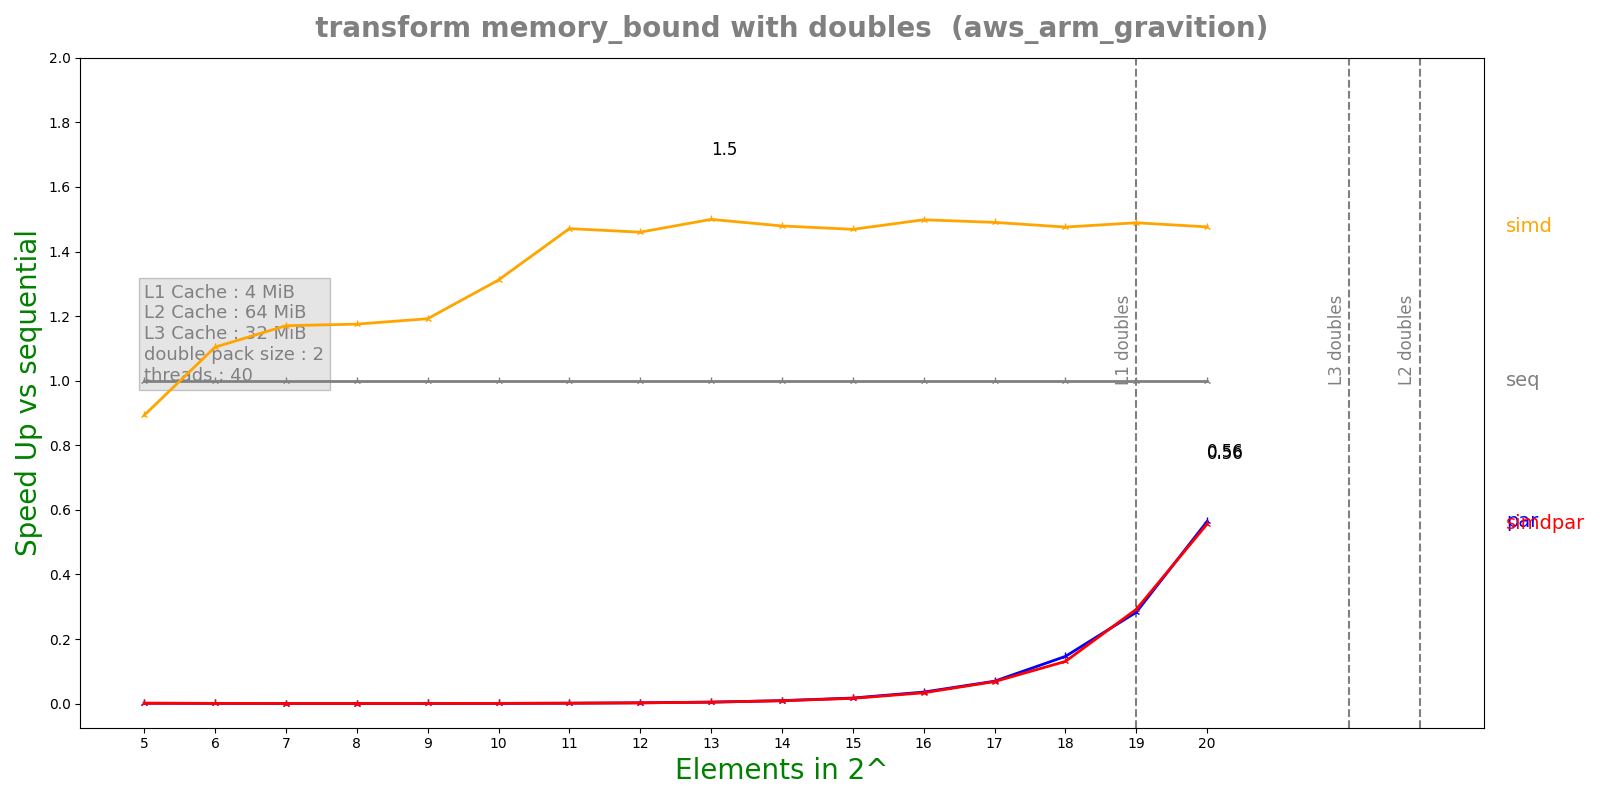

The table this chart was drawn from, first rows:
n, lane, threads, seq, simd, par, simdpar
5, 2, 40, 1.3984e-07, 1.5662e-07, 0.0001256, 0.0001245
6, 2, 40, 2.1024e-07, 1.9044e-07, 0.0003276, 0.0003219
7, 2, 40, 2.6328e-07, 2.2496e-07, 0.001206, 0.001197
8, 2, 40, 2.7576e-07, 2.3464e-07, 0.001188, 0.001204
9, 2, 40, 3.8548e-07, 3.234e-07, 0.001235, 0.001223
10, 2, 40, 7.28833e-07, 5.5556e-07, 0.001262, 0.001205
11, 2, 40, 1.51108e-06, 1.02724e-06, 0.001227, 0.001236
12, 2, 40, 2.7815e-06, 1.90508e-06, 0.00116, 0.001228
13, 2, 40, 5.388e-06, 3.59268e-06, 0.001197, 0.001203
14, 2, 40, 1.07144e-05, 7.2428e-06, 0.001175, 0.001221
15, 2, 40, 2.04117e-05, 1.38959e-05, 0.001187, 0.001257
16, 2, 40, 4.11388e-05, 2.74543e-05, 0.001155, 0.001231
17, 2, 40, 8.09593e-05, 5.43224e-05, 0.001168, 0.001188
18, 2, 40, 0.0001616, 0.0001095, 0.001106, 0.001237
19, 2, 40, 0.0003265, 0.0002193, 0.001154, 0.001119
20, 2, 40, 0.0006594, 0.0004467, 0.001168, 0.001185
